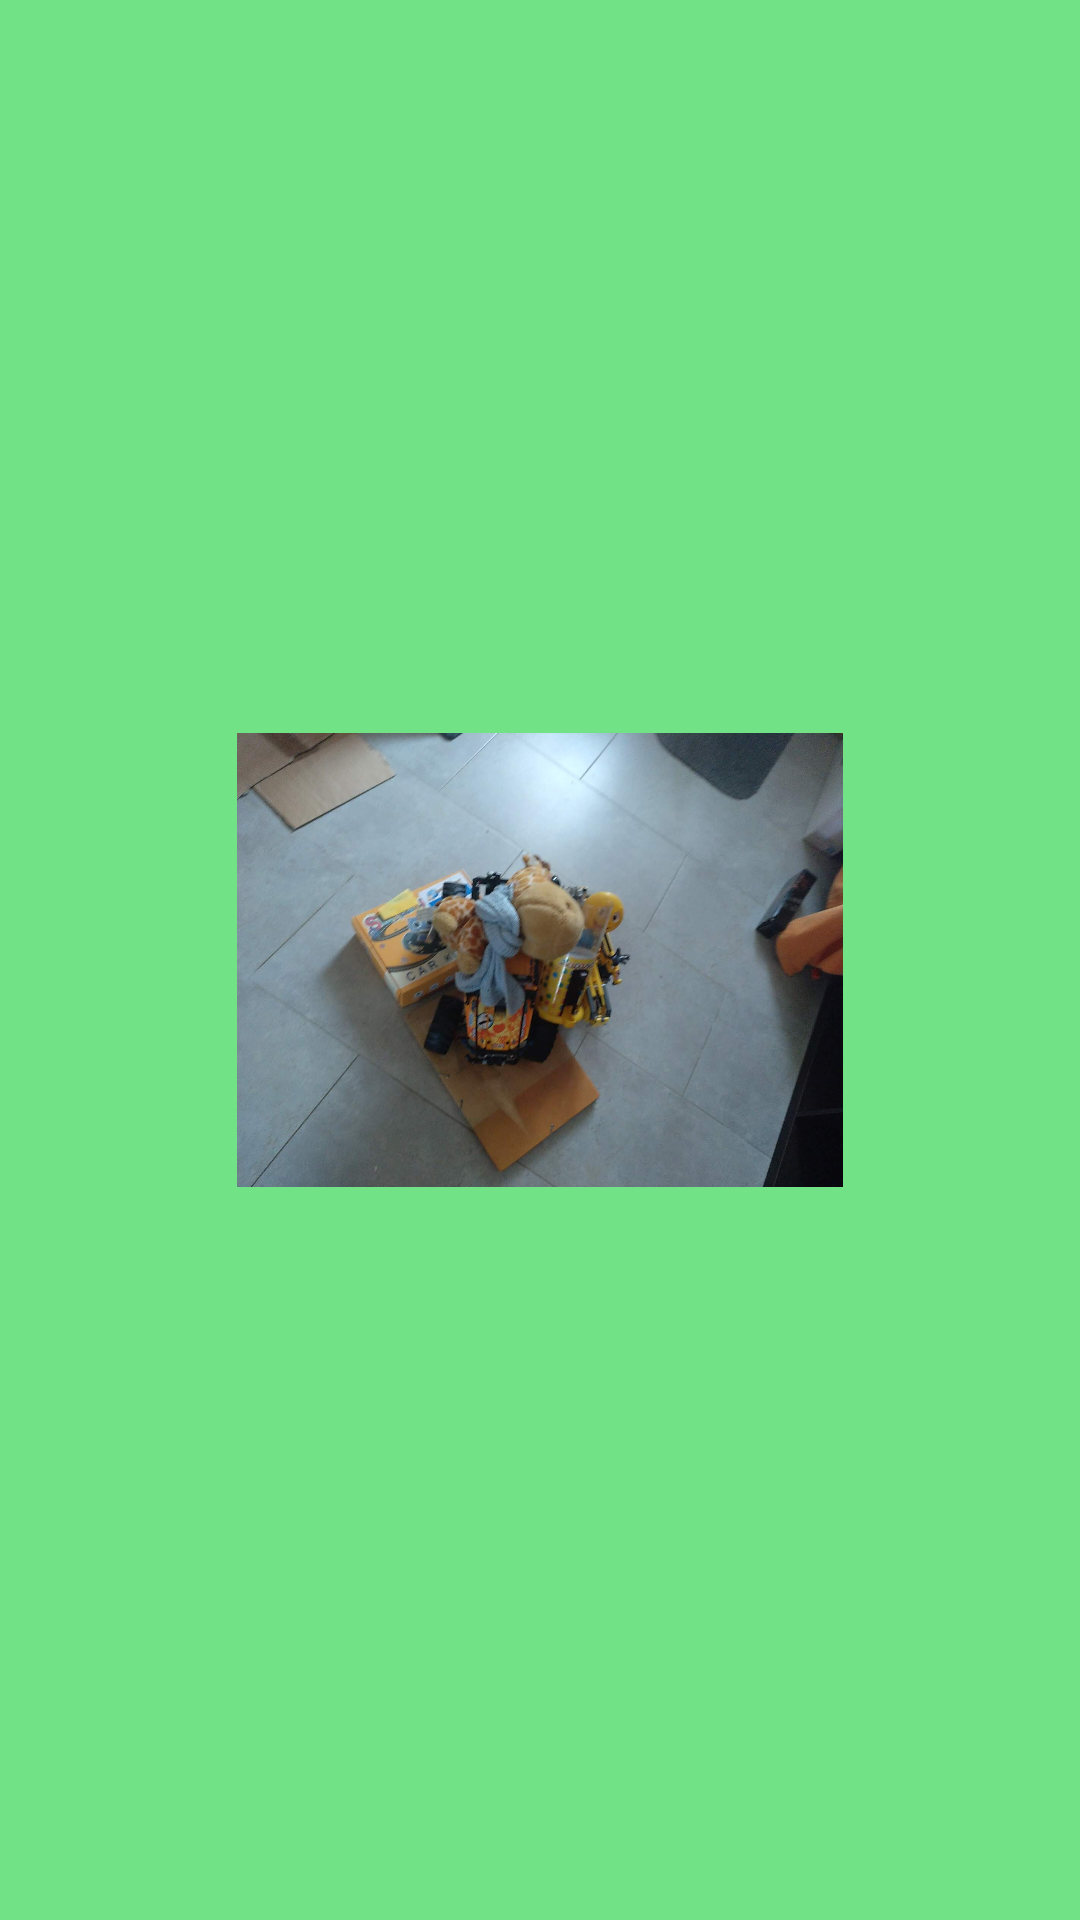

This screen was rendered from an Android layout file. Write that file and the resources it references.
<!-- AndroidManifest.xml: application theme Theme.TrashTownAPP6 -->
<!-- res/layout/fragment_dashboard.xml -->
<?xml version="1.0" encoding="utf-8"?>
<androidx.constraintlayout.widget.ConstraintLayout xmlns:android="http://schemas.android.com/apk/res/android"
    xmlns:app="http://schemas.android.com/apk/res-auto"
    xmlns:tools="http://schemas.android.com/tools"
    android:layout_width="match_parent"
    android:layout_height="match_parent"
    android:background="@color/customGreen1"
    tools:context=".ui.dashboard.DashboardFragment">

    <TextView
        android:id="@+id/text_dashboard"
        android:layout_width="4dp"
        android:layout_height="0dp"
        android:layout_marginStart="8dp"
        android:layout_marginTop="8dp"
        android:layout_marginEnd="8dp"
        android:textAlignment="center"
        android:textSize="20sp"
        app:layout_constraintBottom_toBottomOf="parent"
        app:layout_constraintEnd_toEndOf="parent"
        app:layout_constraintHorizontal_bias="1.0"
        app:layout_constraintStart_toStartOf="parent"
        app:layout_constraintTop_toTopOf="parent"
        app:layout_constraintVertical_bias="0.0" />

    <ImageView
        android:id="@+id/imageView"
        android:layout_width="202dp"
        android:layout_height="552dp"
        android:src="@drawable/img_20200514_113810_222"
        app:layout_constraintBottom_toBottomOf="parent"
        app:layout_constraintEnd_toEndOf="parent"
        app:layout_constraintStart_toStartOf="parent"
        app:layout_constraintTop_toTopOf="parent" />
</androidx.constraintlayout.widget.ConstraintLayout>
<!-- resources referenced by this layout -->
<resources>
  <color name="customGreen1">#71E286</color>
  <!-- drawable img_20200514_113810_222: jpg bitmap (drawable, 94103 bytes) -->
  <style name="Theme.TrashTownAPP6" parent="Theme.MaterialComponents.DayNight.DarkActionBar">
          
          <item name="colorPrimary">@color/customGreen1</item>
          <item name="colorPrimaryVariant">@color/purple_700</item>
          <item name="colorOnPrimary">@color/yellow</item>
          
          <item name="colorSecondary">@color/teal_200</item>
          <item name="colorSecondaryVariant">@color/teal_200</item>
          <item name="colorOnSecondary">@color/customGreen1</item>
          
          <item name="android:statusBarColor">@color/customGreen1</item>
          
          <item name="backgroundColor">@color/customGreen1</item>
          <item name="android:backdropColor">@color/customGreen1</item>
      </style>
  <color name="purple_700">#FF3700B3</color>
  <color name="yellow">#FFFF00</color>
  <color name="teal_200">#FF03DAC5</color>
</resources>
